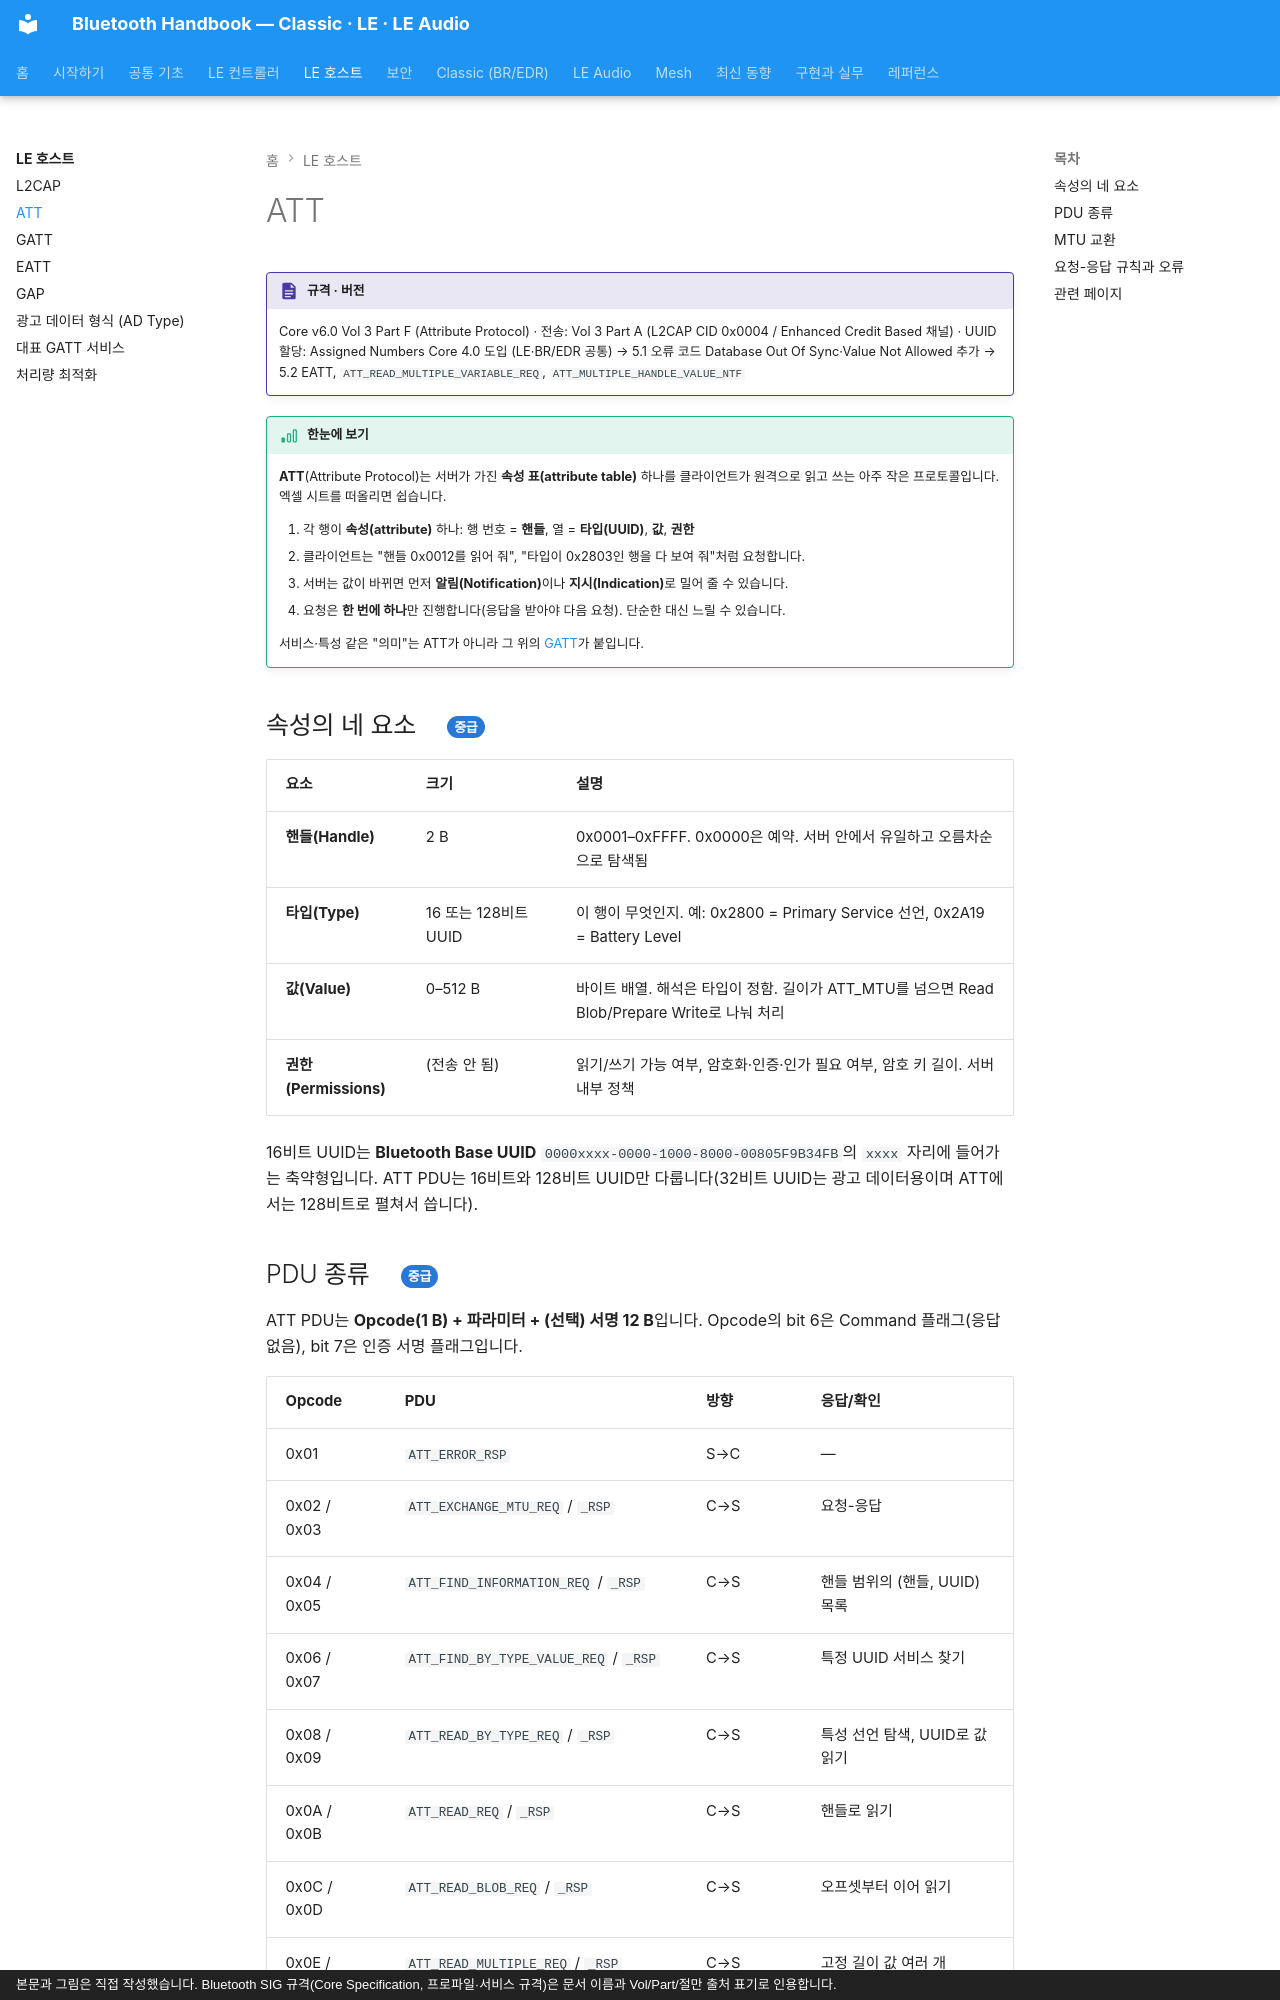

repository: goodhosup/bluetooth · page: host/att/index.html · generator: mkdocs · copyright: 본문과 그림은 직접 작성했습니다. Bluetooth SIG 규격(Core Specification, 프로파일·서비스 규격)은 문서 이름과 Vol/Part/절만 출처 표기로 인용합니다.

# ATT

!!! spec "규격 · 버전"
    Core v6.0 Vol 3 Part F (Attribute Protocol) · 전송: Vol 3 Part A (L2CAP CID 0x0004 / Enhanced Credit Based 채널) · UUID 할당: Assigned Numbers
    Core 4.0 도입 (LE·BR/EDR 공통) → 5.1 오류 코드 Database Out Of Sync·Value Not Allowed 추가 → 5.2 EATT, `ATT_READ_MULTIPLE_VARIABLE_REQ`, `ATT_MULTIPLE_HANDLE_VALUE_NTF`

!!! basic "한눈에 보기"
    **ATT**(Attribute Protocol)는 서버가 가진 **속성 표(attribute table)** 하나를 클라이언트가 원격으로 읽고 쓰는 아주 작은 프로토콜입니다. 엑셀 시트를 떠올리면 쉽습니다.

    1. 각 행이 **속성(attribute)** 하나: 행 번호 = **핸들**, 열 = **타입(UUID)**, **값**, **권한**
    2. 클라이언트는 "핸들 0x0012를 읽어 줘", "타입이 0x2803인 행을 다 보여 줘"처럼 요청합니다.
    3. 서버는 값이 바뀌면 먼저 **알림(Notification)**이나 **지시(Indication)**로 밀어 줄 수 있습니다.
    4. 요청은 **한 번에 하나**만 진행합니다(응답을 받아야 다음 요청). 단순한 대신 느릴 수 있습니다.

    서비스·특성 같은 "의미"는 ATT가 아니라 그 위의 [GATT](gatt.md)가 붙입니다.

## 속성의 네 요소 { .l2 }

| 요소 | 크기 | 설명 |
|---|---|---|
| **핸들(Handle)** | 2 B | 0x0001–0xFFFF. 0x0000은 예약. 서버 안에서 유일하고 오름차순으로 탐색됨 |
| **타입(Type)** | 16 또는 128비트 UUID | 이 행이 무엇인지. 예: 0x2800 = Primary Service 선언, 0x2A19 = Battery Level |
| **값(Value)** | 0–512 B | 바이트 배열. 해석은 타입이 정함. 길이가 ATT_MTU를 넘으면 Read Blob/Prepare Write로 나눠 처리 |
| **권한(Permissions)** | (전송 안 됨) | 읽기/쓰기 가능 여부, 암호화·인증·인가 필요 여부, 암호 키 길이. 서버 내부 정책 |

16비트 UUID는 **Bluetooth Base UUID** `0000xxxx-0000-1000-8000-00805F9B34FB`의 `xxxx` 자리에 들어가는 축약형입니다. ATT PDU는 16비트와 128비트 UUID만 다룹니다(32비트 UUID는 광고 데이터용이며 ATT에서는 128비트로 펼쳐서 씁니다).
